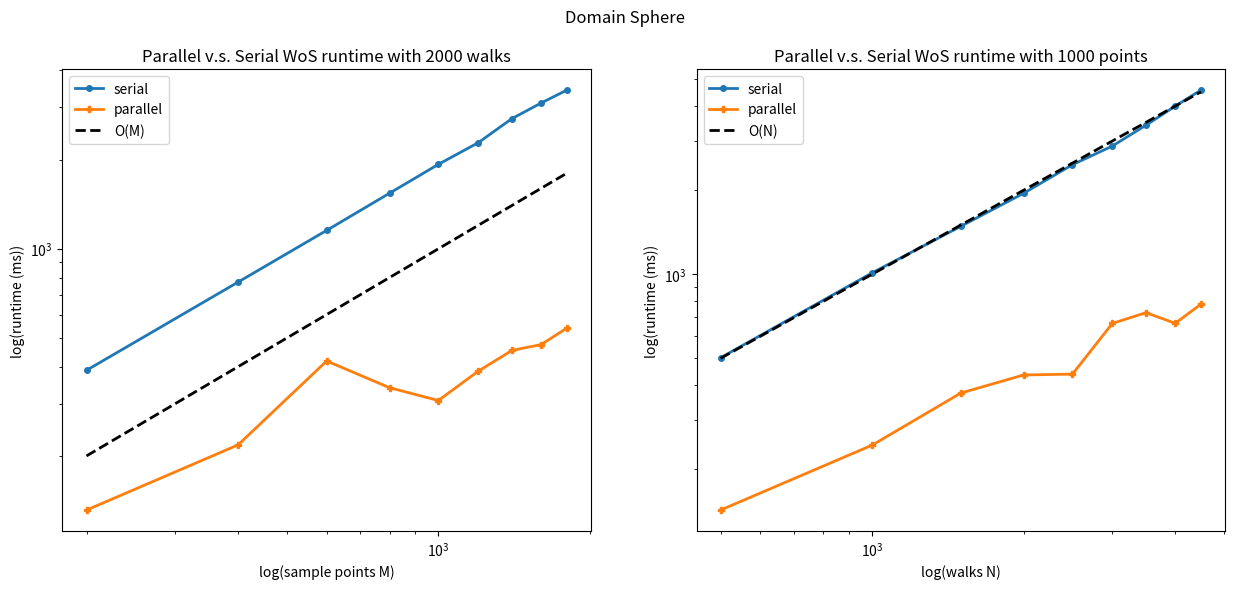
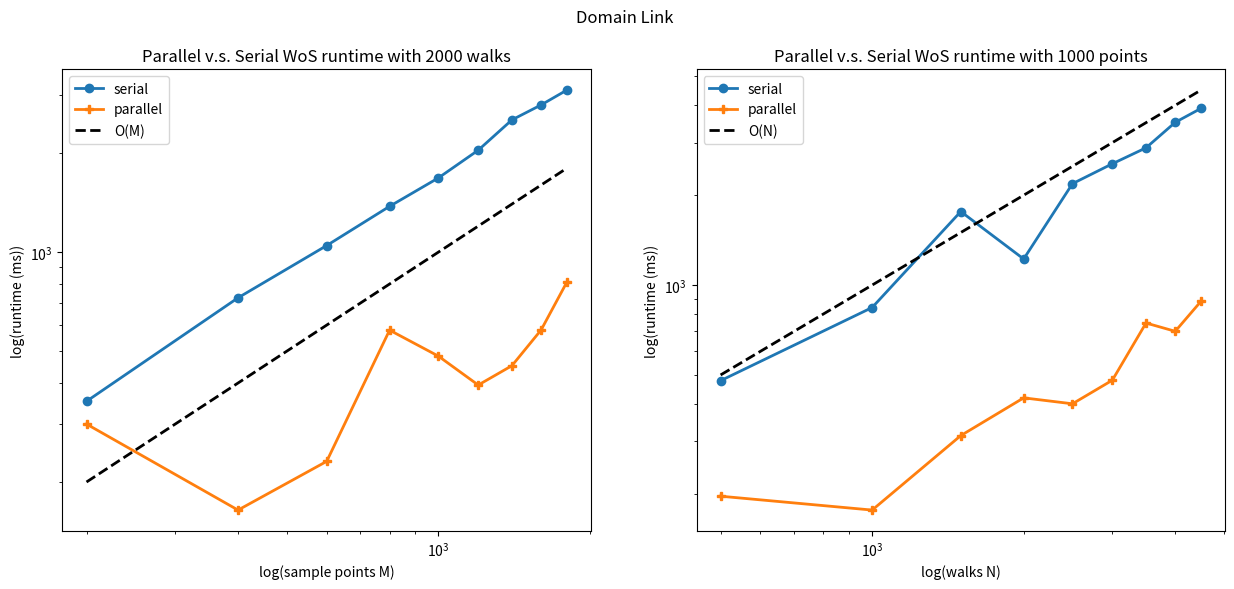
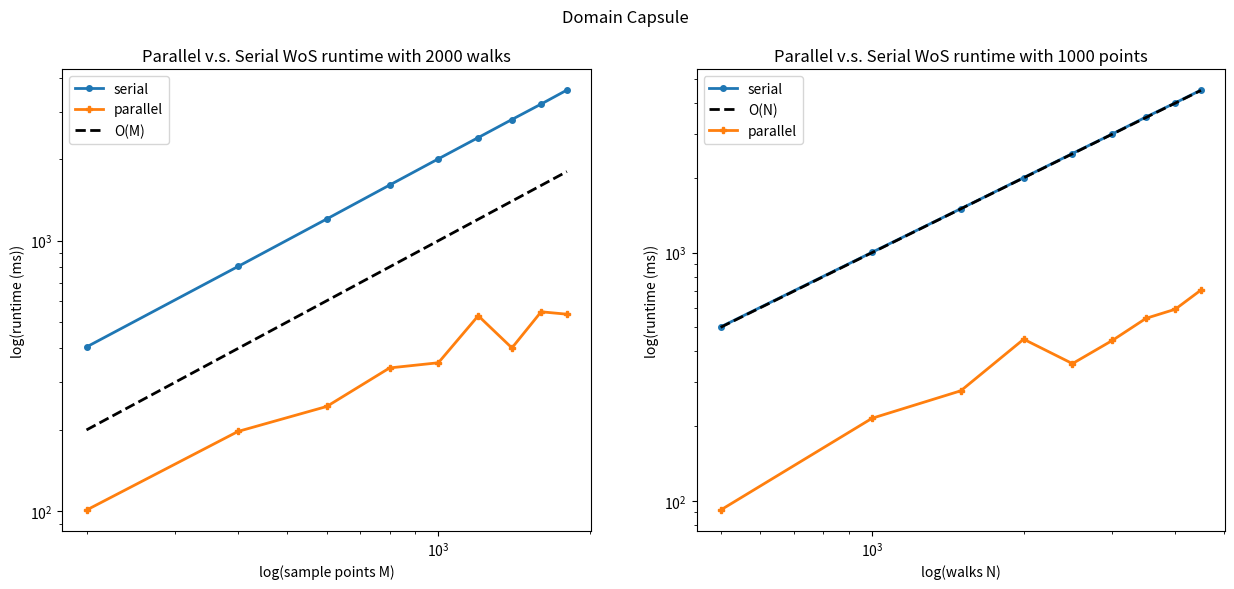

Write Python code to recreate these figures, in order.
import numpy as np
import matplotlib.pyplot as plt
import os

outputpath = "results"
os.makedirs(outputpath,exist_ok=True)

# data 1: same walk, different sample points
parallel_1 = [131.303,217.865,418.2,
            339.743,307.597,386.36,453.923,
            475.057,539.972]

serial_1 = [388.94,771.872,1153.82,1540.42,
          1927.34,2280.29,2749.91,3103.42,3432.23]

sample_pts = [200,400,600,800,1000,1200,1400,1600,1800]
walk = [500,1000,1500,2000,2500,3000,3500,4000,4500]

fig = plt.figure(figsize=(15,6))
ax1 = fig.add_subplot(121)

ax1.plot(sample_pts,serial_1,label='serial',marker='o',lw=2.,markersize=4)
ax1.plot(sample_pts,parallel_1,label='parallel',marker='P',lw=2.,markersize=4)
ax1.plot(sample_pts,sample_pts,label='O(M)',linestyle='--',color='k',lw=2)

ax1.set_xscale('log')
ax1.set_yscale('log')
ax1.legend()
ax1.set_xlabel("log(sample points M)")
ax1.set_ylabel("log(runtime (ms))")
ax1.set_title("Parallel v.s. Serial WoS runtime with 2000 walks")

# data2: same sample points, different walks

parallel_2 = [143.05,244.327,375.332,435.796,438.878,
            666.707,728.364,667.396,781.271]
serial_2 = [502.359,1011.35,1484.98,1950.27,2468.3,2877.74,
          3418.69,3999.3,4565.76]

ax2 = fig.add_subplot(122)
ax2.plot(walk,serial_2,label='serial',marker='o',lw=2.,markersize=4.)
ax2.plot(walk,parallel_2,label='parallel',marker='P',lw=2.,markersize=4.)
ax2.plot(walk,walk,color='k',lw=2.,linestyle='--',label='O(N)')
ax2.set_xscale('log')
ax2.set_yscale('log')
ax2.legend()
ax2.set_xlabel("log(walks N)")
ax2.set_ylabel("log(runtime (ms))")
ax2.set_title("Parallel v.s. Serial WoS runtime with 1000 points")
plt.suptitle("Domain Sphere")
plt.savefig(f"{outputpath}/timeplot_sphere.png",bbox_inches='tight')


# data 1: same walk, different sample points
parallel_1 = [300.061,164.321,231.115,
            579.126,482.899,394.348,451.6,
            580.009,810.797]

serial_1 = [351.922,726.343,1047.18,1377.98,
          1681.22,2041.55,2524.35,2803.1,3110.2]


fig = plt.figure(figsize=(15,6))
ax1 = fig.add_subplot(121)

ax1.plot(sample_pts,serial_1,label='serial',marker='o',lw=2.)
ax1.plot(sample_pts,parallel_1,label='parallel',marker='P',lw=2.)
ax1.plot(sample_pts,sample_pts,label='O(M)',linestyle='--',color='k',lw=2)
ax1.set_xscale('log')
ax1.set_yscale('log')
ax1.legend()
ax1.set_xlabel("log(sample points M)")
ax1.set_ylabel("log(runtime (ms))")
ax1.set_title("Parallel v.s. Serial WoS runtime with 2000 walks")

# data2: same sample points, different walks

parallel_2 = [196.251,176.349,313.222,419.05,400.286,
            480.085,746.295,700.132,882.451]
serial_2 = [478.455,841.096,1763.32,1222.91,2186.18,2548.76,2882.61,
          3508.51,3906.54]

ax2 = fig.add_subplot(122)
ax2.plot(walk,serial_2,label='serial',marker='o',lw=2.)
ax2.plot(walk,parallel_2,label='parallel',marker='P',lw=2.)
ax2.plot(walk,walk,color='k',label='O(N)',linestyle='--',lw=2.)
ax2.set_xscale('log')
ax2.set_yscale('log')
ax2.legend()
ax2.set_xlabel("log(walks N)")
ax2.set_ylabel("log(runtime (ms))")
ax2.set_title("Parallel v.s. Serial WoS runtime with 1000 points")
plt.suptitle("Domain Link")
plt.savefig(f"{outputpath}/timeplot_link.png",bbox_inches='tight')

# data 1: same walk, different sample points
parallel_1 = [101.159,197.458,244.104,
            338.853,354.119,528.125,401.731,
            546.289,535.202]

serial_1 = [404.972,803.217,1202.58,1604.96,
          2005.95,2403.52,2802.9,3196.58,3600.47]


fig = plt.figure(figsize=(15,6))
ax1 = fig.add_subplot(121)

ax1.plot(sample_pts,serial_1,label='serial',marker='o',lw=2.,markersize=4.)
ax1.plot(sample_pts,parallel_1,label='parallel',marker='P',lw=2.,markersize=4.)
ax1.plot(sample_pts,sample_pts,label='O(M)',color='k',linestyle='--',lw=2)
ax1.set_xscale('log')
ax1.set_yscale('log')
ax1.legend()
ax1.set_xlabel("log(sample points M)")
ax1.set_ylabel("log(runtime (ms))")
ax1.set_title("Parallel v.s. Serial WoS runtime with 2000 walks")

# data2: same sample points, different walks

parallel_2 = [91.821,215.183,277.57,447.826,357.15,
            442.74,543.526,591.225,706.674]
serial_2 = [501.779,1003.15,1502.14,2004.23,2506.69,3004.22,3516.21,
          4008.46,4514.4]

ax2 = fig.add_subplot(122)
ax2.plot(walk,serial_2,label='serial',marker='o',lw=2.,markersize=4.)
ax2.plot(walk,walk,color='k',label='O(N)',linestyle='--',lw=2.)
ax2.plot(walk,parallel_2,label='parallel',marker='P',lw=2.,markersize=4.)
ax2.set_xscale('log')
ax2.set_yscale('log')
ax2.legend()
ax2.set_xlabel("log(walks N)")
ax2.set_ylabel("log(runtime (ms))")
ax2.set_title("Parallel v.s. Serial WoS runtime with 1000 points")
plt.suptitle("Domain Capsule")
plt.savefig(f"{outputpath}/timeplot_capsule.png",bbox_inches='tight')
